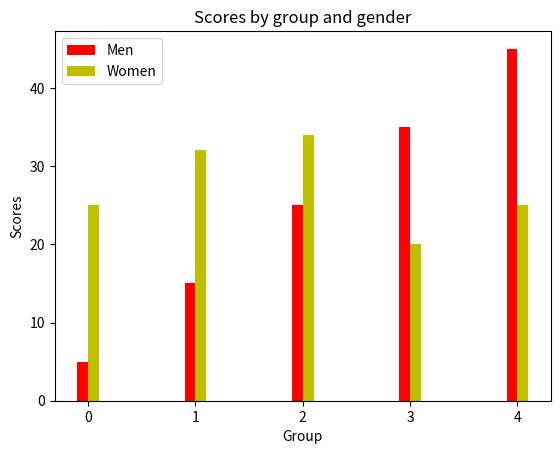

The script that saved this image:
import matplotlib.pyplot as plt
import numpy as np
plt.clf()
n_groups = 5
index = np.arange(n_groups)
print(index)
means_men = np.arange(1,10,2)*5
means_women = (25, 32, 34, 20, 25)
bar_width = 0.10
plt.bar(index,means_men, -bar_width,align='edge',color='r')
plt.bar(index,means_women, bar_width,align='edge',color='y')
plt.xlabel('Group')
plt.ylabel('Scores')
plt.title('Scores by group and gender')
plt.legend(['Men', 'Women'])
plt.show()
